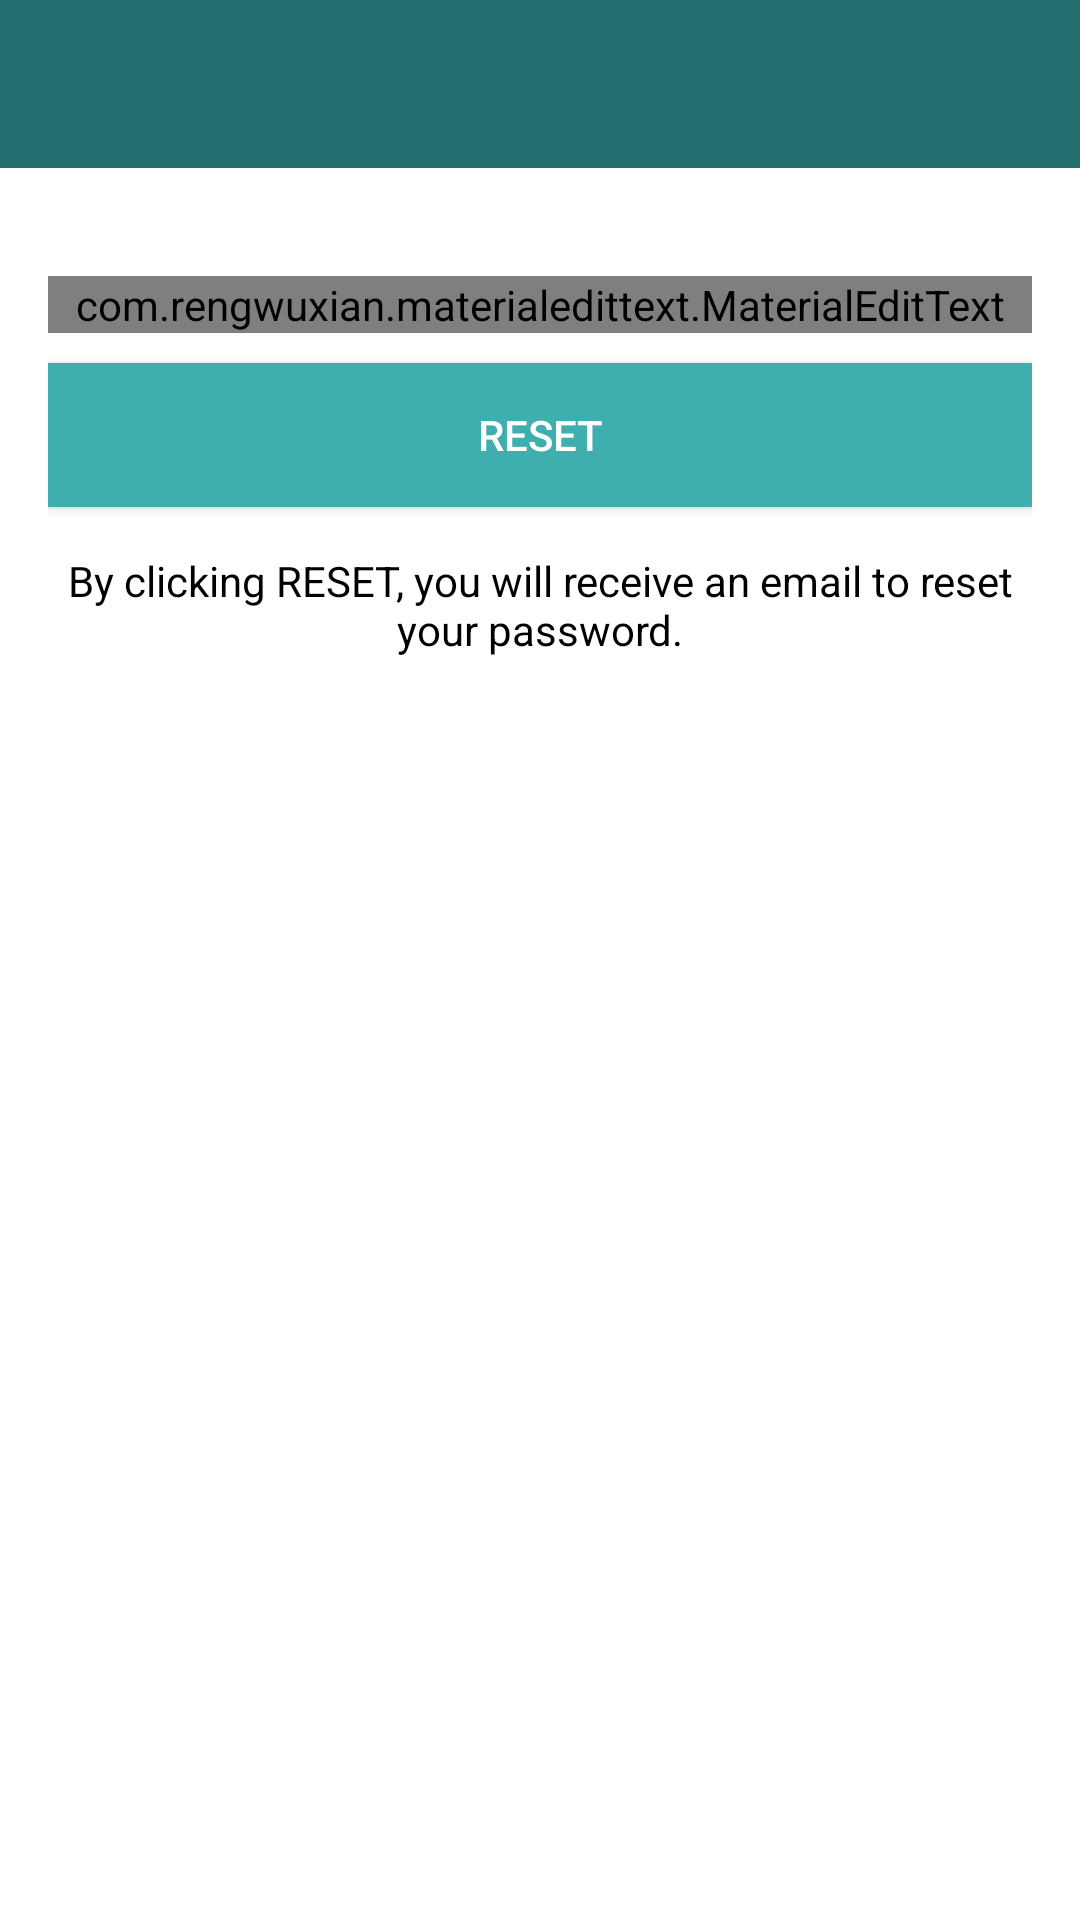

Produce the Android XML layout that renders to this screen, including the resource entries it uses.
<!-- AndroidManifest.xml: application theme Theme.LightspeedChat -->
<!-- res/layout/activity_reset_password.xml -->
<?xml version="1.0" encoding="utf-8"?>
<LinearLayout xmlns:android="http://schemas.android.com/apk/res/android"
    xmlns:app="http://schemas.android.com/apk/res-auto"
    xmlns:tools="http://schemas.android.com/tools"
    android:layout_width="match_parent"
    android:layout_height="match_parent"
    android:orientation="vertical"
    tools:context=".ResetPasswordActivity">

    <include
        android:id="@+id/toolbar"
        layout="@layout/bar_layout"/>

    <LinearLayout
        android:layout_width="match_parent"
        android:layout_height="wrap_content"
        android:orientation="vertical"
        android:padding="16dp">

        <com.rengwuxian.materialedittext.MaterialEditText
            android:layout_width="match_parent"
            android:layout_height="wrap_content"
            android:id="@+id/send_email"
            android:inputType="textEmailAddress"
            app:met_floatingLabel="normal"
            android:hint="Your Email"
            android:layout_marginTop="20dp"/>

        <Button
            android:layout_width="match_parent"
            android:layout_height="wrap_content"
            android:text="Reset"
            android:id="@+id/btn_reset"
            android:textColor="#fff"
            android:background="@color/colorPrimary"
            android:layout_marginTop="10dp"/>

        <TextView
            android:layout_width="wrap_content"
            android:layout_height="wrap_content"
            android:gravity="center"
            android:layout_marginTop="15dp"
            android:textColor="#000"
            android:text="By clicking RESET, you will receive an email to reset your password."/>

    </LinearLayout>

</LinearLayout>
<!-- res/layout/bar_layout.xml (included above) -->
<?xml version="1.0" encoding="utf-8"?>
<androidx.appcompat.widget.Toolbar xmlns:android="http://schemas.android.com/apk/res/android"
    android:layout_width="match_parent"
    android:layout_height="wrap_content"
    xmlns:app="http://schemas.android.com/apk/res-auto"
    android:id="@+id/toolbar"
    android:background="@color/colorPrimaryDark"
    android:theme="@style/ThemeOverlay.MaterialComponents.Dark"
    app:popupTheme="@style/MenuStyle">

</androidx.appcompat.widget.Toolbar>
<!-- resources referenced by this layout -->
<resources>
  <color name="colorPrimary">#3eaeae</color>
  <color name="colorPrimaryDark">#226e6e</color>
  <style name="MenuStyle" parent="Theme.MaterialComponents.Light">
          <item name="android:background">@android:color/white</item>
      </style>
  <style name="Theme.LightspeedChat" parent="Theme.MaterialComponents.DayNight.NoActionBar">
          
          <item name="colorPrimary">@color/purple_500</item>
          <item name="colorPrimaryVariant">@color/purple_700</item>
          <item name="colorOnPrimary">@color/white</item>
          
          <item name="colorSecondary">@color/teal_200</item>
          <item name="colorSecondaryVariant">@color/teal_700</item>
          <item name="colorOnSecondary">@color/black</item>
          
          <item name="android:statusBarColor" tools:targetApi="l">?attr/colorPrimaryVariant</item>
          
      </style>
  <color name="purple_500">#FF6200EE</color>
  <color name="purple_700">#FF3700B3</color>
  <color name="white">#FFFFFFFF</color>
  <color name="teal_200">#FF03DAC5</color>
  <color name="teal_700">#FF018786</color>
  <color name="black">#FF000000</color>
</resources>
